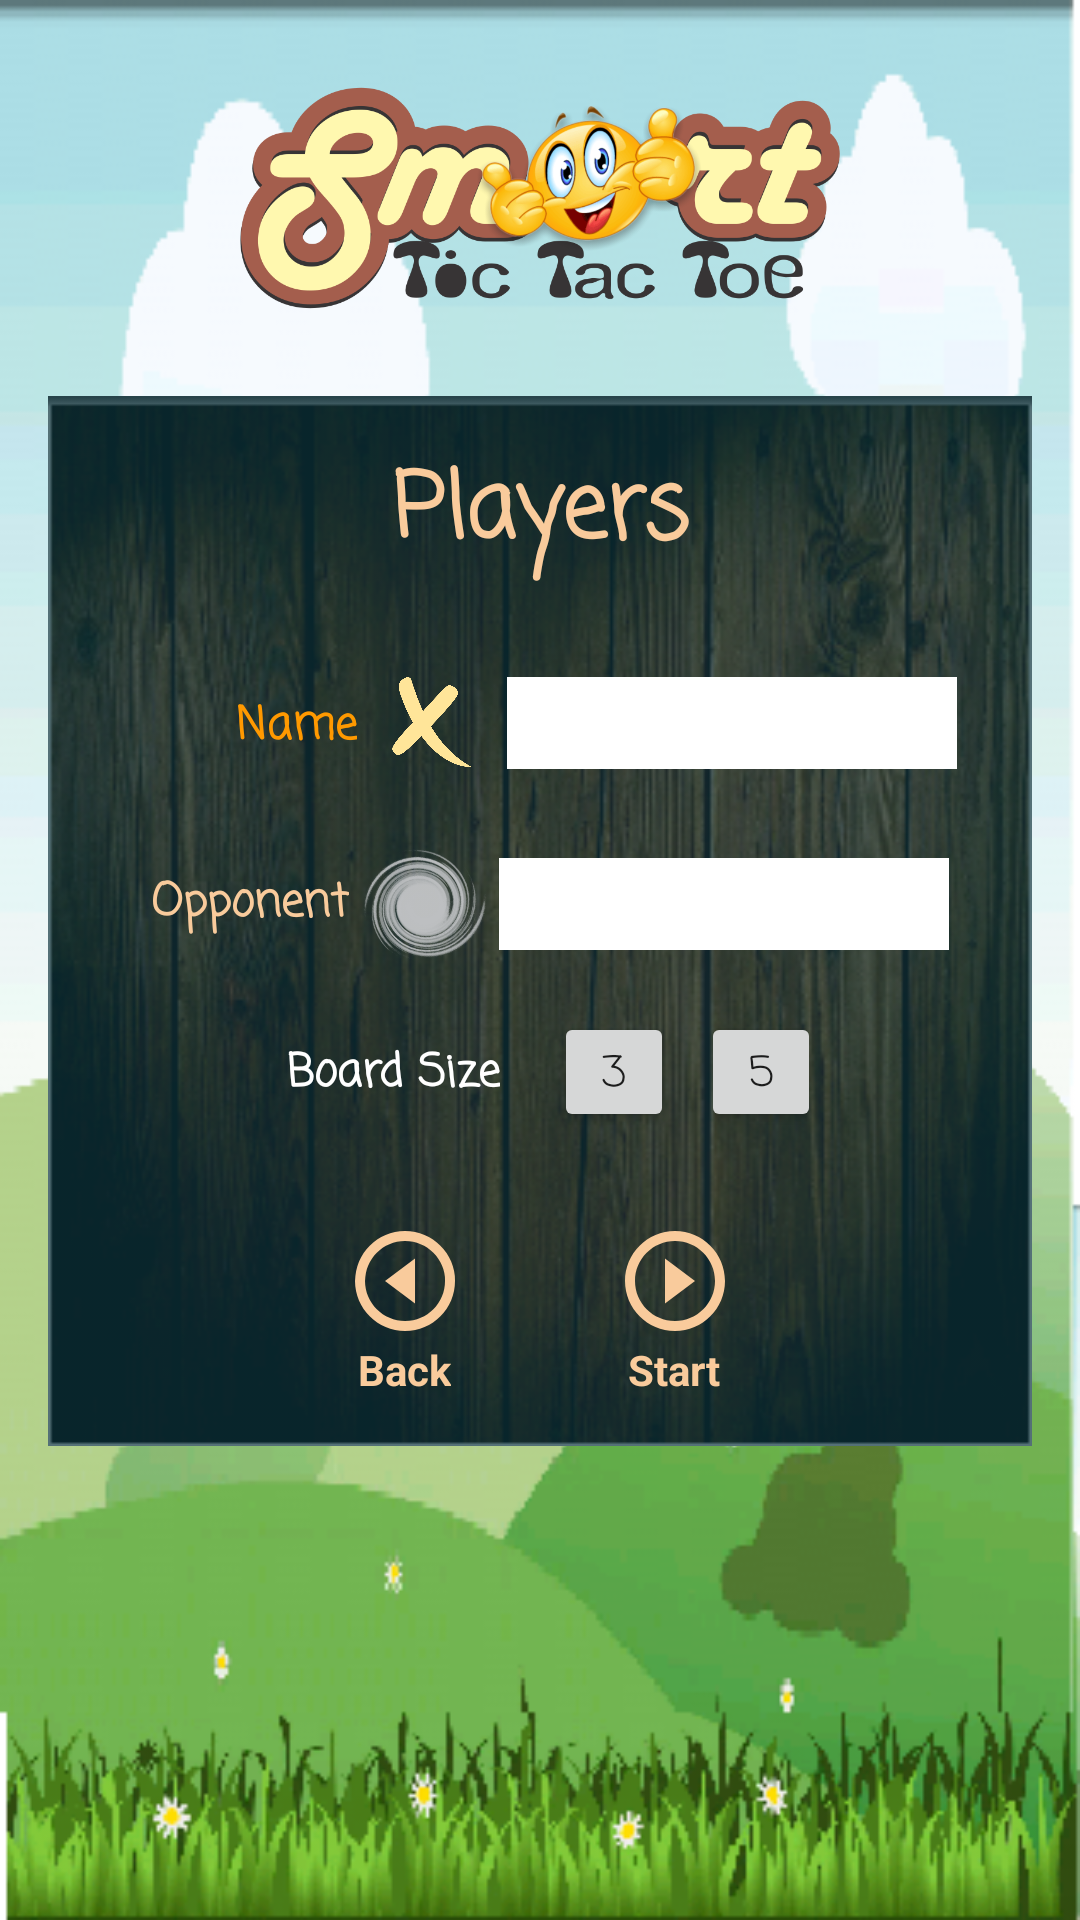

Layout XML and referenced resources for this Android screen:
<!-- AndroidManifest.xml: application theme AppTheme -->
<!-- res/layout/activity_players.xml -->
<?xml version="1.0" encoding="utf-8"?>
<RelativeLayout xmlns:android="http://schemas.android.com/apk/res/android"
    xmlns:app="http://schemas.android.com/apk/res-auto"
    xmlns:tools="http://schemas.android.com/tools"
    android:layout_width="match_parent"
    android:layout_height="match_parent"
    android:background="@drawable/bgd"
    android:padding="@dimen/activity_vertical_margin"
    tools:context="com.example.smarttictactoe.Players">


    <ImageView
        android:id="@+id/logo"
        android:layout_width="200dp"
        android:layout_height="100dp"
        android:layout_alignParentTop="true"
        android:layout_centerHorizontal="true"
        android:src="@drawable/logo" />

    <RelativeLayout
        android:layout_width="500dp"
        android:layout_height="350dp"
        android:layout_below="@id/logo"
        android:layout_centerHorizontal="true"
        android:layout_marginTop="@dimen/activity_vertical_margin"
        android:background="@color/colorPrimaryDark">

        <ImageView
            android:layout_width="match_parent"
            android:layout_height="match_parent"
            android:alpha="0.3"
            android:scaleType="fitXY"
            android:src="@drawable/wood_texture" />

        <TextView
            android:id="@+id/playesTitle"
            android:layout_width="match_parent"
            android:layout_height="wrap_content"
            android:layout_marginBottom="@dimen/activity_vertical_margin"
            android:layout_marginTop="@dimen/activity_vertical_margin"
            android:fontFamily="casual"
            android:text="@string/players_names"
            android:textAlignment="center"
            android:textColor="@color/colorOrange"
            android:textSize="30sp"
            android:textStyle="bold" />

        <LinearLayout
            android:id="@+id/playerName"
            android:layout_width="match_parent"
            android:layout_height="wrap_content"
            android:layout_below="@id/playesTitle"
            android:layout_marginBottom="@dimen/activity_horizontal_margin"
            android:layout_marginTop="@dimen/activity_horizontal_margin"
            android:gravity="end"
            android:orientation="horizontal"
            android:paddingEnd="@dimen/activity_vertical_margin"
            android:paddingStart="@dimen/activity_vertical_margin">

            <TextView
                android:layout_width="wrap_content"
                android:layout_height="wrap_content"
                android:fontFamily="casual"
                android:text="@string/player_name"
                android:textAlignment="textEnd"
                android:textColor="@color/colorYellow"
                android:textSize="15sp"
                android:textStyle="bold" />

            <ImageView
                android:layout_width="50dp"
                android:layout_height="30dp"
                android:src="@drawable/playerone_symbol" />

            <EditText
                android:id="@+id/playerOneNameEditTxt"
                android:layout_width="150dp"
                android:layout_height="wrap_content"
                android:layout_marginEnd="@dimen/small_margin"
                android:background="@android:color/white"
                android:ems="10"
                android:fontFamily="casual"
                android:inputType="textPersonName"
                android:textSize="20sp"
                android:textStyle="bold" />

        </LinearLayout>

        <LinearLayout
            android:id="@+id/opponentName"
            android:layout_width="match_parent"
            android:layout_height="wrap_content"
            android:layout_below="@id/playerName"
            android:layout_marginTop="@dimen/small_margin"
            android:gravity="center"
            android:orientation="horizontal"
            android:paddingEnd="@dimen/small_margin"
            android:paddingStart="@dimen/small_margin">

            <TextView
                android:layout_width="wrap_content"
                android:layout_height="wrap_content"
                android:layout_marginLeft="@dimen/activity_vertical_margin"
                android:fontFamily="casual"
                android:text="@string/opponent_name"
                android:textAlignment="center"
                android:textColor="@color/colorOrange"
                android:textSize="15sp"
                android:textStyle="bold" />

            <ImageView
                android:layout_width="50dp"
                android:layout_height="40dp"
                android:scaleType="centerCrop"
                android:src="@drawable/playertwo_symbol" />


            <EditText
                android:id="@+id/opponentNameEditTxt"
                android:layout_width="150dp"
                android:layout_height="wrap_content"
                android:layout_marginEnd="@dimen/small_margin"
                android:background="@android:color/white"
                android:ems="10"
                android:fontFamily="casual"
                android:inputType="textPersonName"
                android:textSize="20sp"
                android:textStyle="bold" />
        </LinearLayout>

        <LinearLayout
            android:layout_width="wrap_content"
            android:layout_height="wrap_content"
            android:layout_below="@id/opponentName"
            android:layout_centerHorizontal="true"
            android:layout_gravity="center"
            android:layout_marginStart="@dimen/activity_horizontal_margin"
            android:layout_marginTop="@dimen/activity_horizontal_margin"
            android:orientation="horizontal">

            <TextView
                android:layout_width="wrap_content"
                android:layout_height="wrap_content"
                android:layout_marginEnd="@dimen/small_margin"
                android:layout_marginStart="@dimen/small_margin"
                android:fontFamily="casual"
                android:text="@string/board_size"
                android:textAlignment="center"
                android:textColor="@android:color/white"
                android:textSize="15sp"
                android:textStyle="bold" />

            <Button
                android:id="@+id/boardSize3"
                android:layout_width="40dp"
                android:layout_height="40dp"
                android:layout_marginEnd="@dimen/small_margin"
                android:layout_marginStart="@dimen/small_margin"
                android:fontFamily="casual"
                android:text="3" />

            <Button
                android:id="@+id/boardSize5"
                android:layout_width="40dp"
                android:layout_height="40dp"
                android:fontFamily="casual"
                android:text="5" />
        </LinearLayout>

        <LinearLayout
            android:id="@+id/buttons"
            android:layout_width="wrap_content"
            android:layout_height="wrap_content"
            android:layout_alignParentBottom="true"
            android:layout_centerHorizontal="true"
            android:layout_marginBottom="@dimen/activity_vertical_margin"
            android:orientation="horizontal"
            android:paddingEnd="32dp"
            android:paddingStart="32dp">

            <LinearLayout
                android:layout_width="wrap_content"
                android:layout_height="wrap_content"
                android:orientation="vertical"
                android:paddingEnd="@dimen/activity_horizontal_margin"
                android:paddingStart="@dimen/activity_horizontal_margin">

                <ImageButton
                    android:id="@+id/back_btn"
                    android:layout_width="40dp"
                    android:layout_height="40dp"
                    android:layout_gravity="center"
                    android:layout_marginEnd="@dimen/small_margin"
                    android:layout_marginStart="@dimen/small_margin"
                    android:background="@android:color/transparent"
                    android:scaleType="fitXY"
                    android:scaleX="-1"
                    app:srcCompat="@drawable/ic_play" />

                <TextView
                    android:layout_width="wrap_content"
                    android:layout_height="wrap_content"
                    android:layout_gravity="center"
                    android:text="@string/back"
                    android:textColor="@color/colorOrange"
                    android:textSize="14sp"
                    android:textStyle="bold" />

            </LinearLayout>

            <LinearLayout
                android:layout_width="wrap_content"
                android:layout_height="wrap_content"
                android:orientation="vertical"
                android:paddingEnd="@dimen/activity_horizontal_margin"
                android:paddingStart="@dimen/activity_horizontal_margin">

                <ImageButton
                    android:id="@+id/start_btn"
                    android:layout_width="40dp"
                    android:layout_height="40dp"
                    android:layout_gravity="center"
                    android:layout_marginEnd="@dimen/small_margin"
                    android:layout_marginStart="@dimen/small_margin"
                    android:background="@android:color/transparent"
                    android:scaleType="fitXY"
                    app:srcCompat="@drawable/ic_play" />

                <TextView
                    android:layout_width="wrap_content"
                    android:layout_height="wrap_content"
                    android:layout_gravity="center"
                    android:text="Start"
                    android:textColor="@color/colorOrange"
                    android:textSize="14sp"
                    android:textStyle="bold" />
            </LinearLayout>

        </LinearLayout>

    </RelativeLayout>
</RelativeLayout>
<!-- resources referenced by this layout -->
<resources>
  <color name="colorOrange">#f9cb9c</color>
  <color name="colorPrimaryDark">#0c343d</color>
  <color name="colorYellow">#ff9900</color>
  <dimen name="activity_horizontal_margin">16dp</dimen>
  <dimen name="activity_vertical_margin">16dp</dimen>
  <dimen name="small_margin">9dp</dimen>
  
  
      //480 x 800 screen size
  <!-- drawable bgd: png bitmap (drawable-xhdpi, 46422 bytes) -->
  <!-- drawable ic_play (drawable) -->
  <vector xmlns:android="http://schemas.android.com/apk/res/android"
      android:width="24dp"
      android:height="24dp"
      android:viewportHeight="24.0"
      android:viewportWidth="24.0">
      <path
          android:fillColor="#f9cb9c"
          android:pathData="M10,16.5l6,-4.5 -6,-4.5v9zM12,2C6.48,2 2,6.48 2,12s4.48,10 10,10 10,-4.48 10,-10S17.52,2 12,2zM12,20c-4.41,0 -8,-3.59 -8,-8s3.59,-8 8,-8 8,3.59 8,8 -3.59,8 -8,8z" />
  </vector>
  <!-- drawable logo: png bitmap (drawable, 189632 bytes) -->
  <!-- drawable playerone_symbol: png bitmap (drawable, 33722 bytes) -->
  <!-- drawable playertwo_symbol: png bitmap (drawable, 166035 bytes) -->
  <!-- drawable wood_texture: png bitmap (drawable-mdpi, 166787 bytes) -->
  <string name="back">Back</string>
  <string name="board_size">Board Size</string>
  <string name="opponent_name">Opponent</string>
  <string name="player_name">Name</string>
  <string name="players_names">Players</string>
  <style name="AppTheme" parent="Theme.AppCompat.Light.DarkActionBar">
          
          <item name="windowNoTitle">true</item>
          <item name="windowActionBar">false</item>
          <item name="colorPrimary">@color/colorPrimary</item>
          <item name="colorPrimaryDark">@color/colorPrimaryDark</item>
          <item name="colorAccent">@color/colorAccent</item>
          <item name="android:windowFullscreen">true</item>
  
      </style>
  <color name="colorPrimary">#3F51B5</color>
  <color name="colorAccent">#e06666</color>
</resources>
